6-way image classification set "dataset" from GitHub (JuanFe202122431/Miniproyecto3); label vocabulary: odocoileus hemionus, otospermophilus beecheyi, otospermophilus variegatus, phoca vitulina, sciurus niger, sylvilagus audubonii.

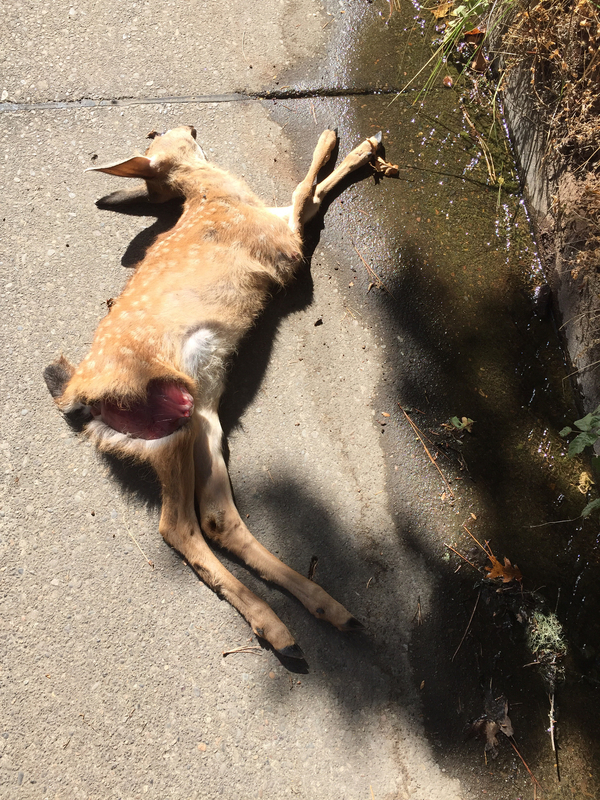
Label: odocoileus hemionus

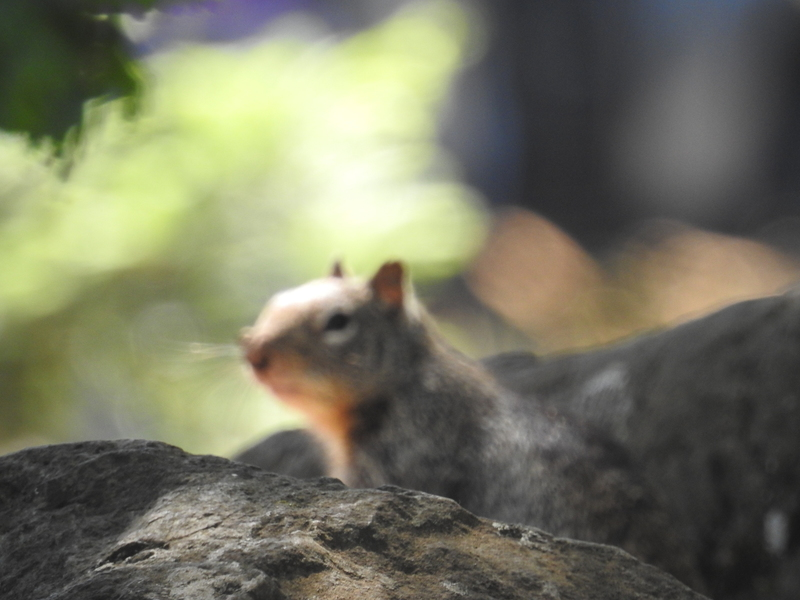
Label: otospermophilus beecheyi

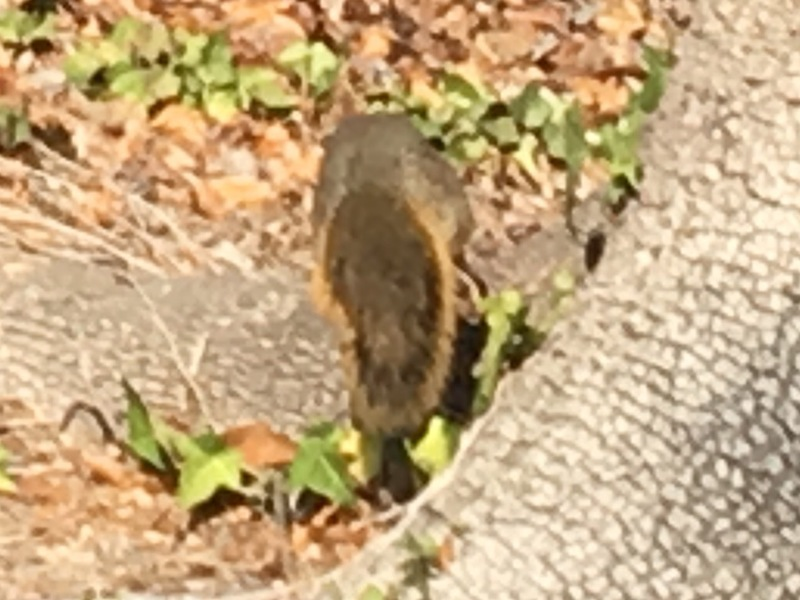
Label: sciurus niger

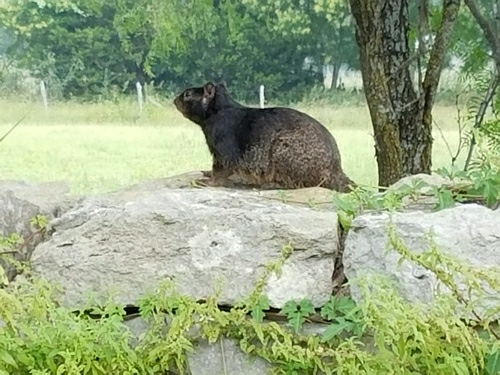
Label: otospermophilus variegatus

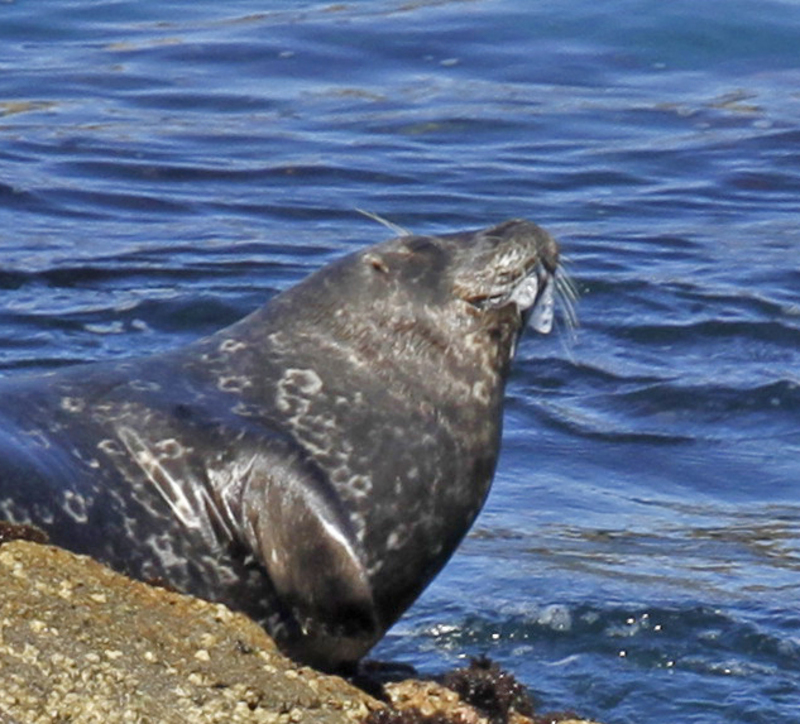
Label: phoca vitulina

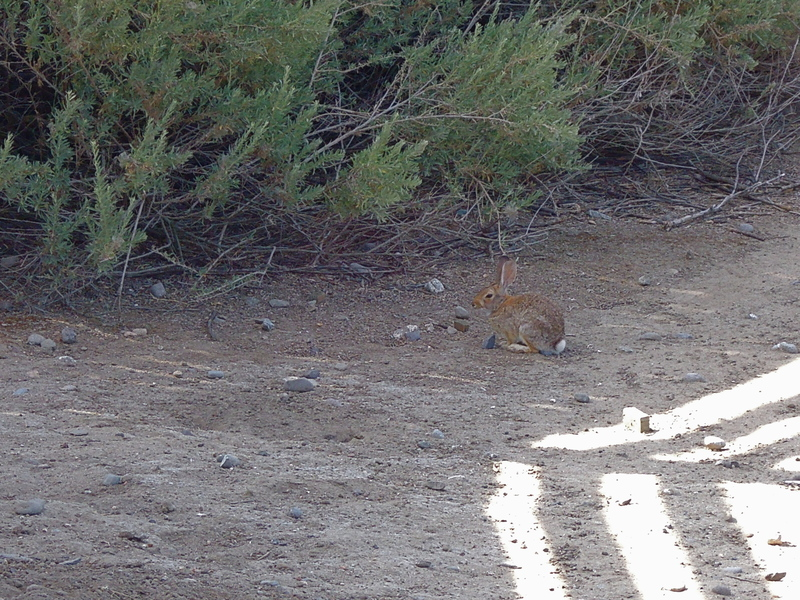
Label: sylvilagus audubonii
